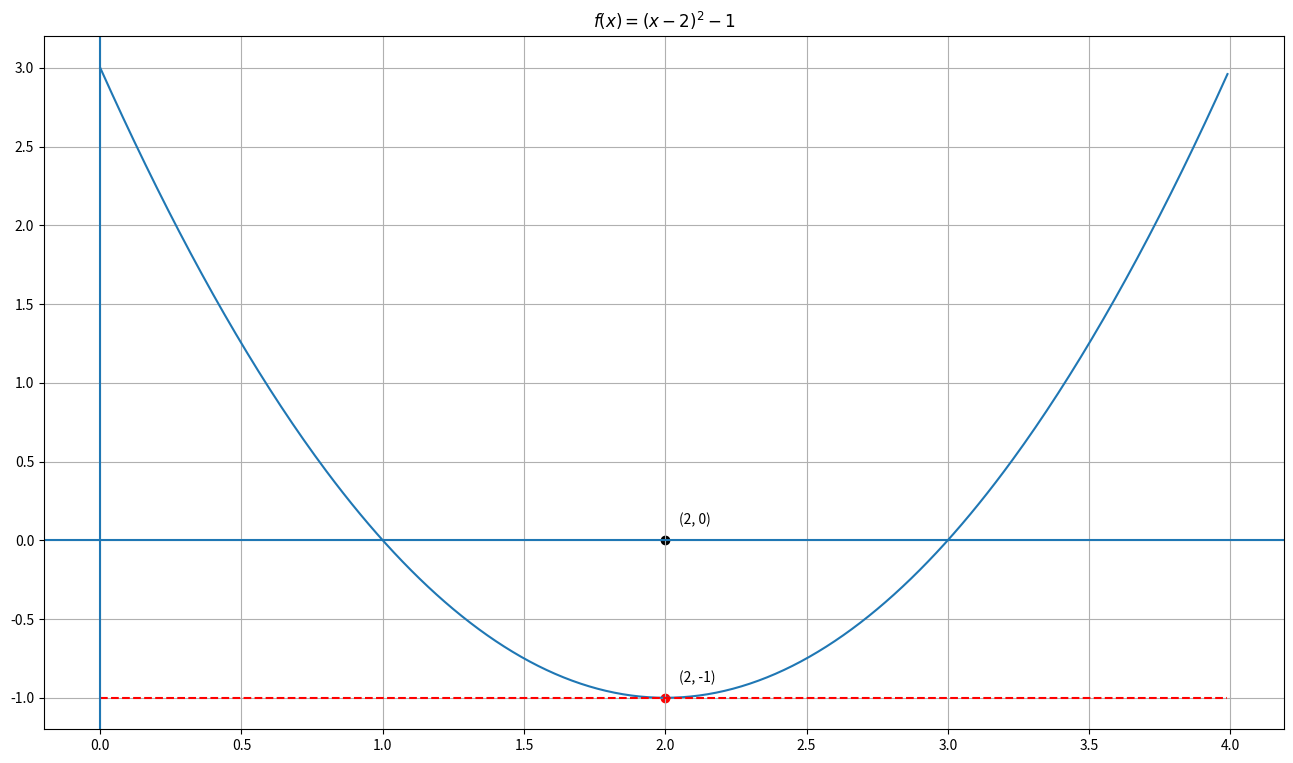

Recreate this plot in Python. (Note: this script raises an exception after producing the figure.)
import matplotlib.pyplot as plt
import numpy as np

def newton(
    func,
    d_func,
    x_0,
    tolerance=1e-7
):
    '''
    Parameters
    ----------
    func : function
        The target function.
    d_func : function
        The derivative of the target function.
    x_0 : float
        Initial guess point for a solution f(x)=0.
    tolerance : float
        One of the termination conditions. Error tolerance.

    Returns
    -------
    solution : float
        Approximation of the root.
    '''
    # Set the initial conditions
    x_n = x_0
    
    while True:
        
        # Find the value of f(x_n)
        f_of_x_n = func(x_n)
        
        # Evaluate the error
        error = abs(f_of_x_n)
        
        # Satisfy the criterion and stop
        if error < tolerance:
            return x_n
        
        # Find the differential value of f'(x_n)
        d_f_of_x_n = d_func(x_n)
        
        # Find the next approximation solution
        x_n = x_n - f_of_x_n / d_f_of_x_n
        

print(newton(
    func = lambda x: (x - 2)**2,
    d_func = lambda x: 2*x - 4,
    x_0 = 1,
#     tolerance=1e-7
))

# Visualize f(x) on [0, 4]

f = lambda x: (x - 2)**2 - 1
d_f = lambda x: 2*x - 4
x_0 = 2
f_of_x_0 = f(x_0)

search_range = np.arange(0, 4, 0.01)
fig, ax = plt.subplots(figsize=(16, 9))

# Plot the function f(x)
ax.plot(search_range, f(search_range))

# Plot the point (x_0, 0)
ax.scatter(x_0, 0, color='black')
ax.annotate('('+str(x_0)+', 0)', (x_0+0.05, 0+0.1))

# Plot the point (x_0, f(x_0))
ax.scatter(x_0, f_of_x_0, color='r')
ax.annotate('('+str(x_0)+', '+str(f_of_x_0)+')', (x_0+0.05, f_of_x_0+0.1))

# Plot the tangent line at (x_0, f(x_0))
ax.plot(search_range, f(x_0)*np.ones(search_range.shape[0]), color='r', ls='--')

# Add other text and items
ax.set_title(r'$f(x) = (x - 2)^2 - 1$')
ax.grid(True)
ax.axhline(y=0)
ax.axvline(x=0)
plt.show()

print(newton(
    func = lambda x: (x - 2)**2 - 1,
    d_func = lambda x: 2*x - 4,
    x_0 = 2,
#     tolerance=1e-7
))

def newton(
    func,
    d_func,
    x_0,
    tolerance=1e-7
):
    '''
    Parameters
    ----------
    func : function
        The target function.
    d_func : function
        The derivative of the target function.
    x_0 : float
        Initial guess point for a solution f(x)=0.
    max_iterations : int
        One of the termination conditions. The amount of iterations allowed.

    Returns
    -------
    solution : float
        Approximation of the root.
    '''
    # Set the initial conditions
    x_n = x_0
    
    while True:
        
        # Find the value of f(x_n)
        f_of_x_n = func(x_n)
        
        # Evaluate the error
        error = abs(f_of_x_n)
        
        # Satisfy the criterion and stop
        if error < tolerance:
            return x_n
        
        # Find the differential value of f'(x_n)
        d_f_of_x_n = d_func(x_n)
        
        if d_f_of_x_n == 0:
            print('Zero derivative. No solution found.')
            return None
        
        # Find the next approximation solution
        x_n = x_n - f_of_x_n / d_f_of_x_n
        

print(newton(
    func = lambda x: (x - 2)**2 - 1,
    d_func = lambda x: 2*x - 4,
    x_0 = 2,
    # tolerance=1e-7
))

# Visualize f(x) on [-2, 2]

f = lambda x: x**3 - 2*x + 2
d_f = lambda x: 3*x**2 - 2
search_range = np.arange(-3, 3, 0.01)
fig, ax = plt.subplots(figsize=(16, 8))

# Plot the function f(x)
ax.plot(search_range, f(search_range))

# Plot the initial point
x_0 = 0
f_of_x_0 = f(x_0)
d_f_of_x_0 = d_f(x_0)
ax.scatter(x_0, 0, color='black')
ax.annotate('(0, 0)',(0+0.05, 0+0.1))
ax.scatter(x_0, f_of_x_0, color='r')
ax.annotate('$x_0$:(0, '+str(f_of_x_0)+')', (0+0.05, f_of_x_0+0.1))
ax.plot(np.arange(-1, 1, 0.01),
        d_f_of_x_0*(np.arange(-1, 1, 0.01)-x_0)+f(x_0)*np.ones(np.arange(-1, 1, 0.01).shape[0]),
        color='r',
        ls='--')

# Plot the next approximation solution
x_1 = x_0 - f_of_x_0/d_f_of_x_0
f_of_x_1 = f(x_1)
d_f_of_x_1 = d_f(x_1)
ax.scatter(x_1, 0, color='black')
ax.annotate('('+str(x_1)+', 0)', (x_1+0.05, 0+0.1))
ax.scatter(x_1, f_of_x_1, color='green')
ax.annotate('$x_1$:('+str(x_1)+', '+str(f_of_x_1)+')', (x_1+0.05, f_of_x_1+0.1))
ax.plot(np.arange(0, 2, 0.01),
        d_f(x_1)*(np.arange(0, 2, 0.01)-x_1)+f(x_1)*np.ones(np.arange(0, 2, 0.01).shape[0]),
        color='green',
        ls='--')

# Add other text and items
ax.set_title(r'$f(x) = x^3 - 2x + 2$')
ax.grid(True)
ax.axhline(y=0)
ax.axvline(x=0)
plt.ylim(-1,4)
plt.show()

print(newton(
    func = lambda x: x**3 - 2*x + 2,
    d_func = lambda x: 3*x**2 - 2,
    x_0 = 0,
    # tolerance=1e-7
))

def newton(
    func,
    d_func,
    x_0,
    tolerance=1e-7,
    max_iterations=5
):
    '''
    Parameters
    ----------
    func : function
        The target function.
    d_func : function
        The derivative of the target function.
    x_0 : float
        Initial guess point for a solution f(x)=0.
    tolerance : float
        One of the termination conditions. Error tolerance.
    max_iterations : int
        One of the termination conditions. The amount of iterations allowed.

    Returns
    -------
    solution : float
        Approximation of the root.
    '''
    # Set the initial conditions
    x_n = x_0
    num_iterations = 0
    
    while True:
        
        # Find the value of f(x_n)
        f_of_x_n = func(x_n)
        
        # Evaluate the error
        error = abs(f_of_x_n)
        
        # Satisfy the criterion and stop
        if error < tolerance:
            print('Found solution after',num_iterations,'iterations.')
            return x_n
        
        # Find the differential value of f'(x_n)
        d_f_of_x_n = d_func(x_n)
        
        # Avoid zero derivative
        if d_f_of_x_n == 0:
            print('Zero derivative. No solution found.')
            return None
        
        # Check the number of iterations
        if num_iterations < max_iterations:
            num_iterations += 1
            
            # Find the next approximation solution
            x_n = x_n - f_of_x_n / d_f_of_x_n
            
        # Satisfy the criterion and stop
        else:
            print('Terminate since reached the maximum iterations.')
            return x_n

print(newton(
    func = lambda x: x**3 - 2*x + 2,
    d_func = lambda x: 3*x**2 - 2,
    x_0 = 0,
#     tolerance=1e-7,
#     max_iterations=10
))

def f(x):
    return x**2 - x - 1

def d_f(x):
    return 2*x - 1

fig, ax = plt.subplots(figsize=(16, 9))
search_range = np.arange(0, 3, 0.01)
ax.plot(search_range, f(search_range))
ax.set_title(r'$f(x) = x^2 - x - 1$')
ax.grid(True)
ax.axhline(y=0)
ax.axvline(x=0)
plt.show()

my_initial_point = 2                  # Maybe 1.5 or 2 is a good choice

solution = newton(
    f,
    d_f,
    my_initial_point,
    tolerance=1e-7,
    max_iterations=10
)
print(solution)

exact_solution = (1 + np.sqrt(5)) / 2
print('The error is', abs(solution - exact_solution))

def newton(
    func,
    d_func,
    x_0,
    tolerance=1e-7,
    max_iterations=5,
    report_history=False
):
    '''
    Parameters
    ----------
    func : function
        The target function.
    d_func : function
        The derivative of the target function.
    x_0 : float
        Initial guess point for a solution f(x)=0.
    tolerance : float
        One of the termination conditions. Error tolerance.
    max_iterations : int
        One of the termination conditions. The amount of iterations allowed.
    report_history: bool
        Whether to return history.

    Returns
    -------
    solution : float
        Approximation of the root.
    history: dict
        Return history of the solving process if report_history is True.
    '''
    # Set the initial conditions
    x_n = x_0
    num_iterations = 0
    
    # history of solving process
    if report_history:
        history = {'estimation': [], 'error': []}
    
    while True:
        
        # Find the value of f(x_n)
        f_of_x_n = func(x_n)
        
        # Evaluate the error
        error = abs(f_of_x_n)
        
        if report_history:
            history['estimation'].append(x_n)
            history['error'].append(error)
        
        # Satisfy the criterion and stop
        if error < tolerance:
            print('Found solution after', num_iterations,'iterations.')
            if report_history:
                return x_n, history
            else:
                return x_n
        
        # Find the differential value of f'(x_n)
        d_f_of_x_n = d_func(x_n)
        
        # Avoid zero derivative
        if d_f_of_x_n == 0:
            print('Zero derivative. No solution found.')
            if report_history:
                return None, history
            else:
                return None
        
        # Check the number of iterations
        if num_iterations < max_iterations:
            num_iterations += 1
            
            # Find the next approximation solution
            x_n = x_n - f_of_x_n / d_f_of_x_n
        
        # Satisfy the criterion and stop
        else:
            print('Terminate since reached the maximum iterations.')
            if report_history:
                return x_n, history
            else:
                return x_n

solution, history = newton(
    f,
    d_f,
    my_initial_point,
    tolerance=1e-16,
    max_iterations=100,
    report_history=True
)
print(solution)

fig, axes = plt.subplots(3, 1, figsize=(16, 9))
ax1, ax2, ax3 = axes

num_iterations = len(history['estimation'])
iterations = range(num_iterations)
for ax in axes:
    ax.set_xticks(iterations)

# Plot the estimation in history
ax1.plot(iterations, history['estimation'])
ax1.set_ylabel('Estimation')

# Plot the estimation error (log(error)) in history
ax2.plot(iterations, history['error'])
ax2.set_ylabel('Estimated Error')
ax2.set_yscale('log')

# Plot the estimation actual error (estimation - exact solution) in history
actual_error = np.abs(history['estimation']-exact_solution)
ax3.plot(iterations, actual_error)
ax3.set_ylabel('Actual error')
ax3.set_yscale('log')
ax3.set_xlabel('Iterations')

plt.tight_layout()
plt.show()